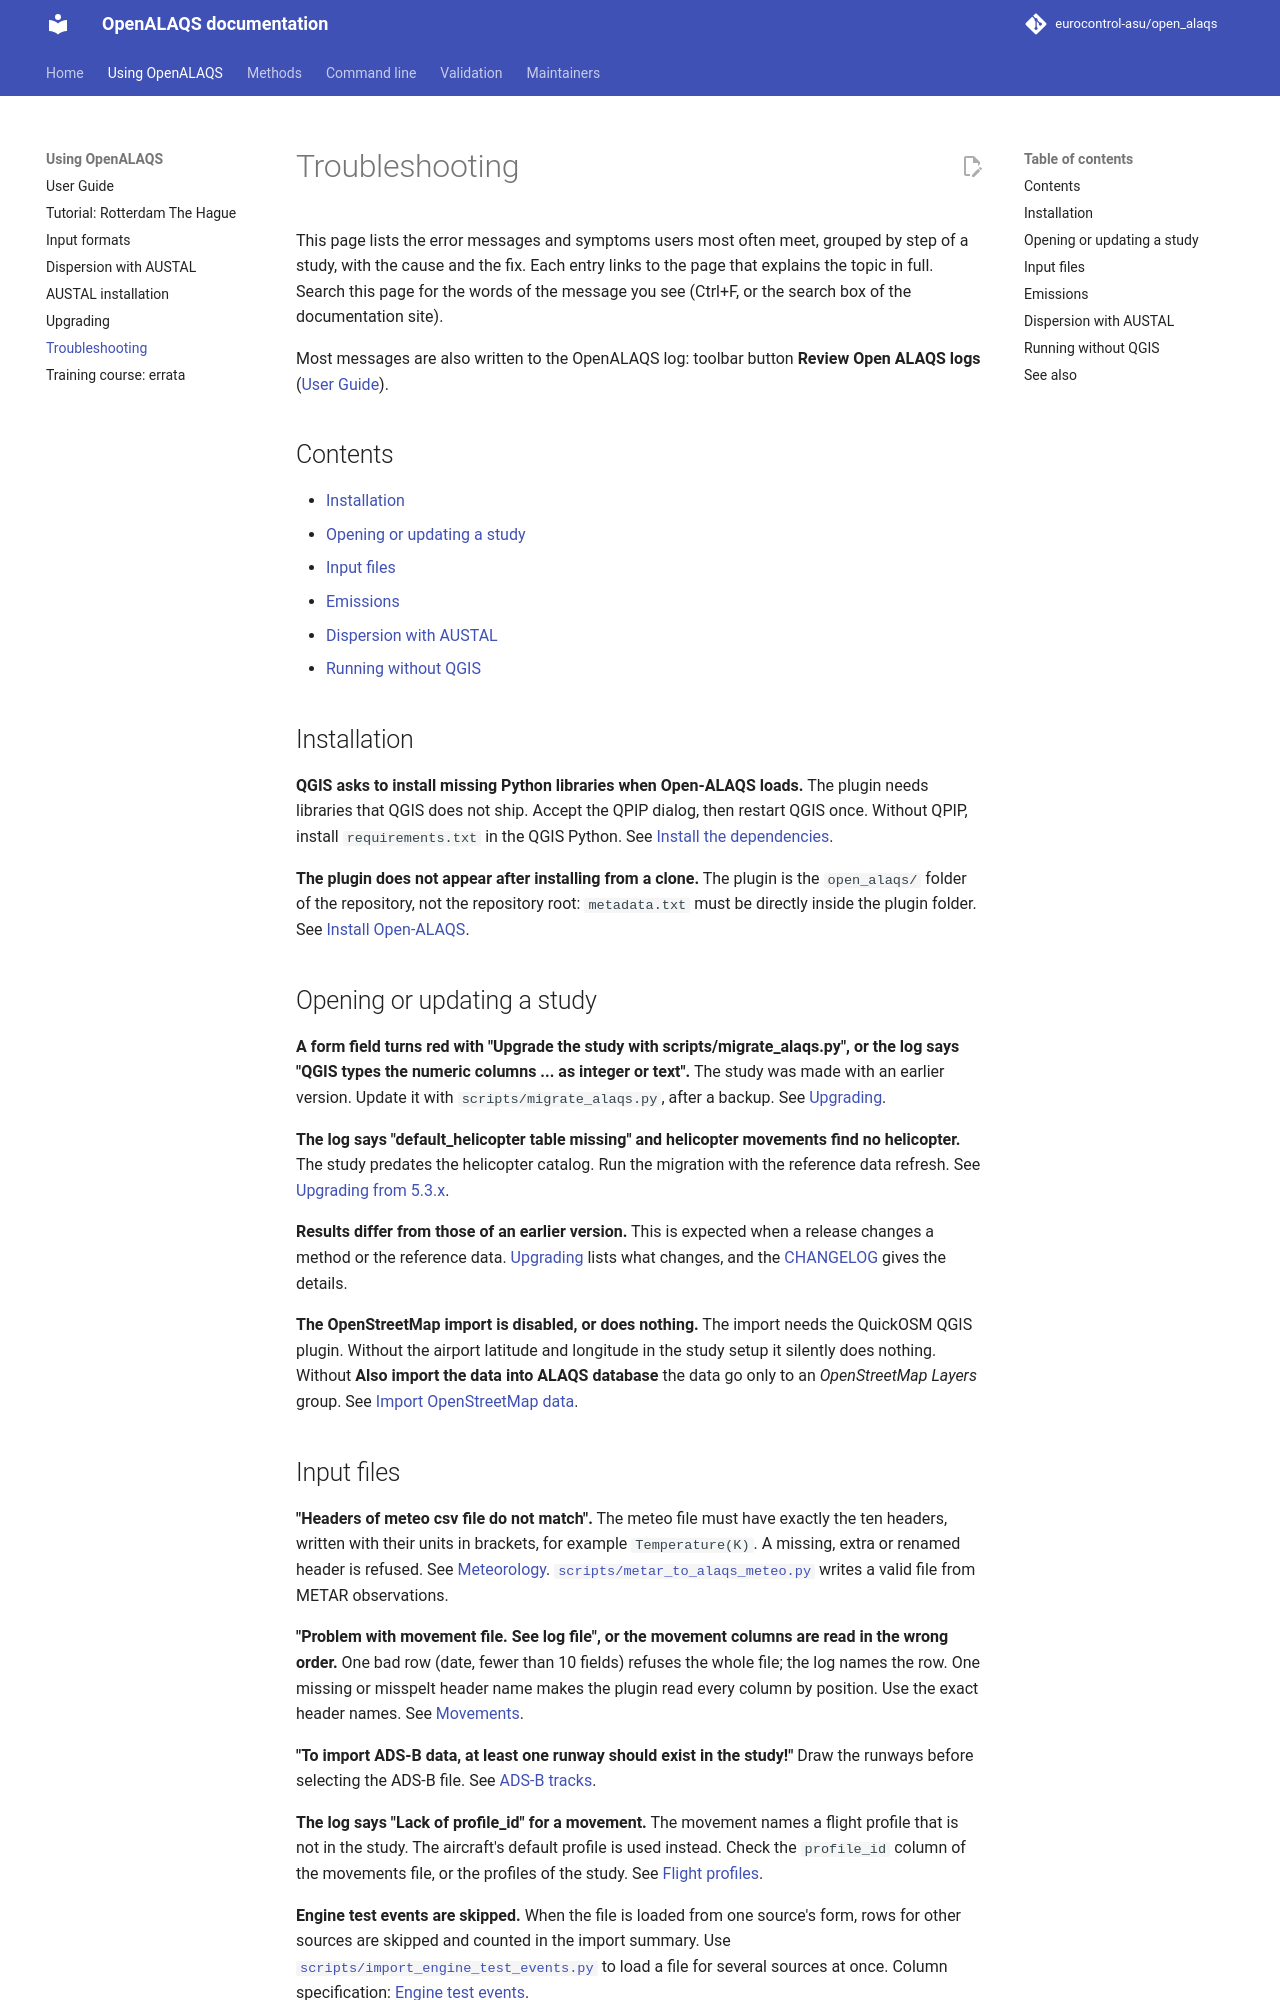

repository: eurocontrol-asu/open_alaqs · page: 5.4.3/documents/user/TROUBLESHOOTING.html · generator: mkdocs

# Troubleshooting

This page lists the error messages and symptoms users most often meet, grouped by step of a study, with the cause and the fix. Each entry links to the page that explains the topic in full. Search this page for the words of the message you see (Ctrl+F, or the search box of the documentation site).

Most messages are also written to the OpenALAQS log: toolbar button **Review Open ALAQS logs** ([User Guide](USER_GUIDE.md#the-openalaqs-toolbar)).

## Contents

- [Installation](#installation)
- [Opening or updating a study](#opening-or-updating-a-study)
- [Input files](#input-files)
- [Emissions](#emissions)
- [Dispersion with AUSTAL](#dispersion-with-austal)
- [Running without QGIS](#running-without-qgis)

## Installation

**QGIS asks to install missing Python libraries when Open-ALAQS loads.**
The plugin needs libraries that QGIS does not ship. Accept the QPIP dialog, then restart QGIS once. Without QPIP, install `requirements.txt` in the QGIS Python. See [Install the dependencies](../../README.md#install-the-dependencies).

**The plugin does not appear after installing from a clone.**
The plugin is the `open_alaqs/` folder of the repository, not the repository root: `metadata.txt` must be directly inside the plugin folder. See [Install Open-ALAQS](../../README.md#install-open-alaqs).

## Opening or updating a study

**A form field turns red with "Upgrade the study with scripts/migrate_alaqs.py", or the log says "QGIS types the numeric columns ... as integer or text".**
The study was made with an earlier version. Update it with `scripts/migrate_alaqs.py`, after a backup. See [Upgrading](UPGRADING.md).

**The log says "default_helicopter table missing" and helicopter movements find no helicopter.**
The study predates the helicopter catalog. Run the migration with the reference data refresh. See [Upgrading from 5.3.x](UPGRADING.md#upgrading-from-53x).

**Results differ from those of an earlier version.**
This is expected when a release changes a method or the reference data. [Upgrading](UPGRADING.md) lists what changes, and the [CHANGELOG](../../CHANGELOG.md) gives the details.

**The OpenStreetMap import is disabled, or does nothing.**
The import needs the QuickOSM QGIS plugin. Without the airport latitude and longitude in the study setup it silently does nothing. Without **Also import the data into ALAQS database** the data go only to an *OpenStreetMap Layers* group. See [Import OpenStreetMap data](USER_GUIDE.md#import-openstreetmap-data).
